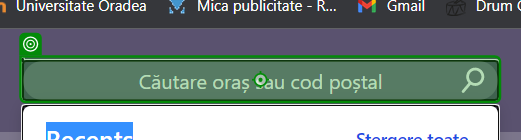
Task: Solitaire Project
Workflow: Main

Step 1: type "[ArrayOrase(i) + "[k(enter)]"]" into the text box in window 'Prognoză şi condiţii meteo pentru Bucharest, B - The Weather Channel | Weather.com' (chrome.exe)
